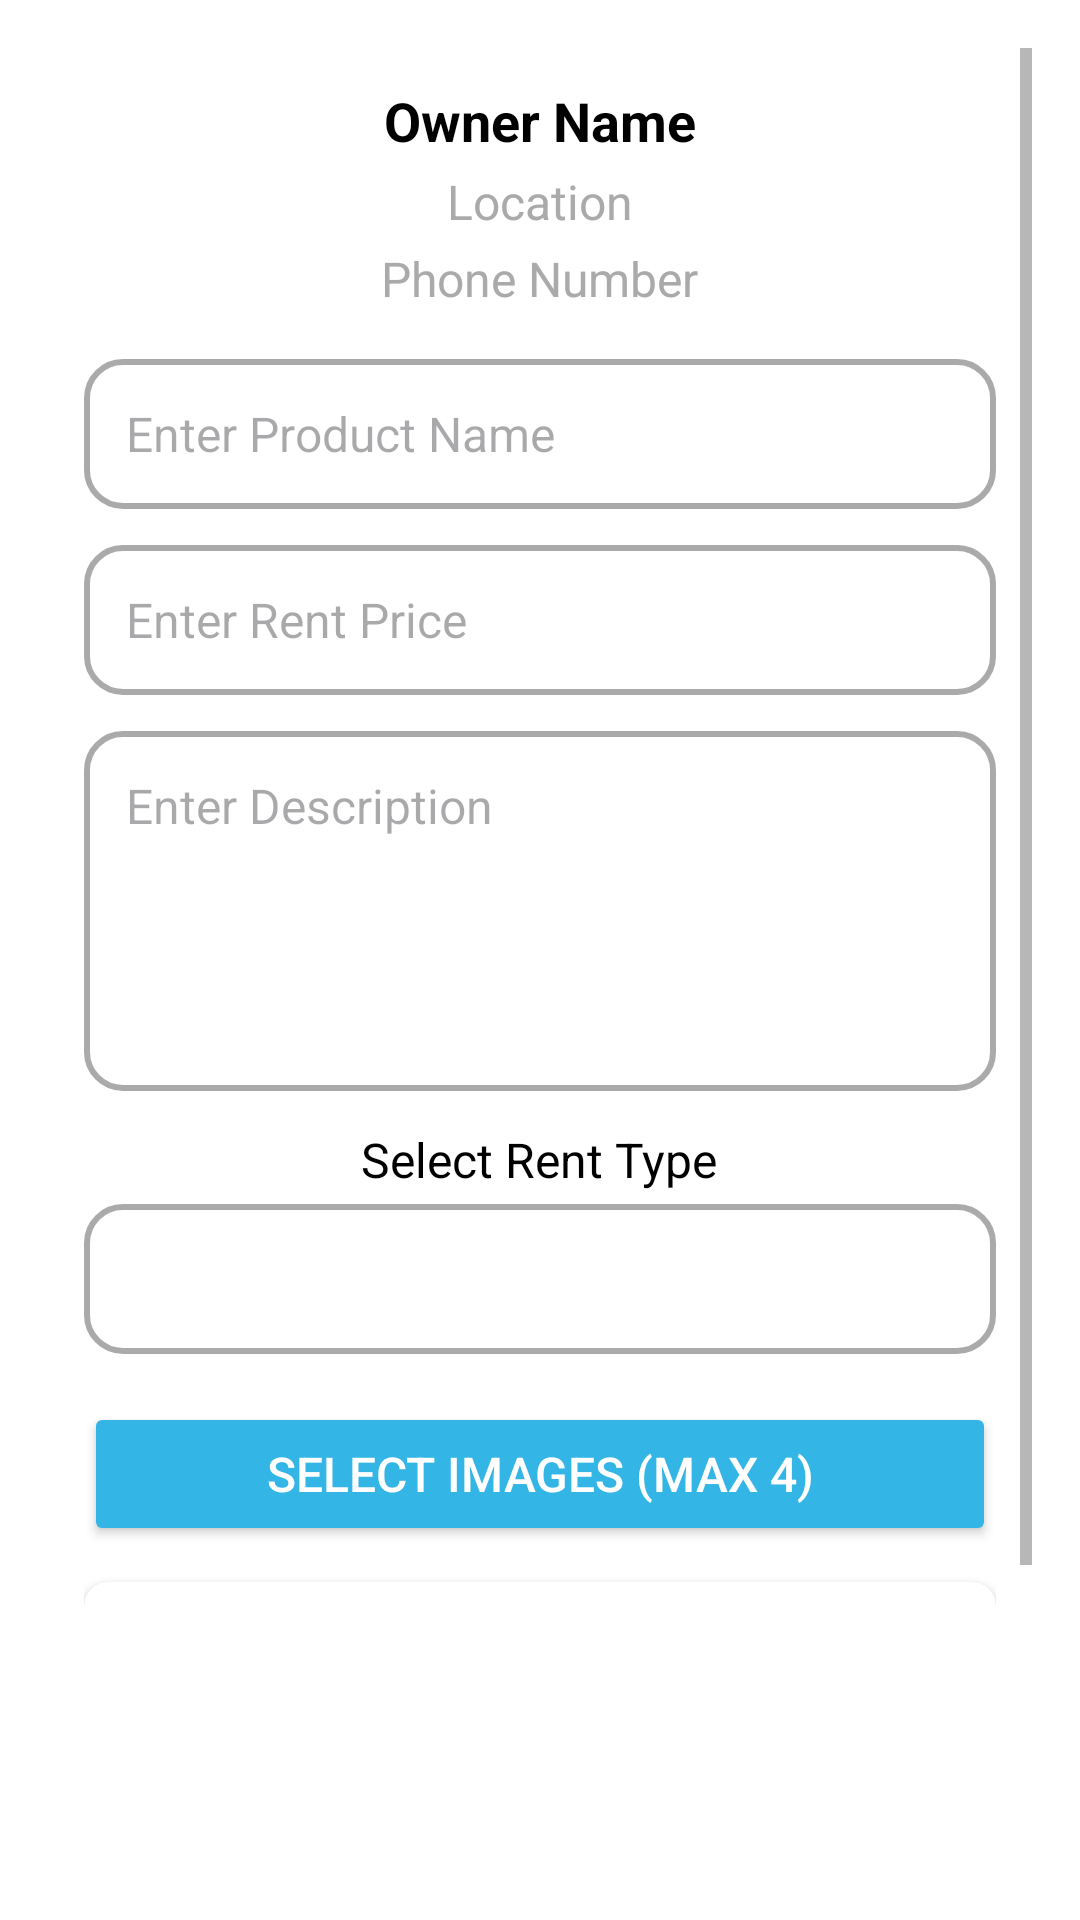

Layout XML and referenced resources for this Android screen:
<!-- AndroidManifest.xml: activity theme Theme.NoActionBar -->
<!-- res/layout/activity_add_listing.xml -->
<?xml version="1.0" encoding="utf-8"?>
<FrameLayout xmlns:android="http://schemas.android.com/apk/res/android"
    xmlns:app="http://schemas.android.com/apk/res-auto"
    android:layout_width="match_parent"
    android:layout_height="match_parent"
    android:background="@android:color/white">

    <ScrollView
        android:layout_width="match_parent"
        android:layout_height="match_parent"
        android:padding="16dp"
        android:fillViewport="true">

        <LinearLayout
            android:layout_width="match_parent"
            android:layout_height="wrap_content"
            android:orientation="vertical"
            android:gravity="center_horizontal"
            android:padding="12dp">

            
            <TextView
                android:id="@+id/tvOwnerName"
                android:layout_width="wrap_content"
                android:layout_height="wrap_content"
                android:text="Owner Name"
                android:textSize="18sp"
                android:textStyle="bold"
                android:textColor="@android:color/black"
                android:layout_marginBottom="4dp"/>

            <TextView
                android:id="@+id/tvLocation"
                android:layout_width="wrap_content"
                android:layout_height="wrap_content"
                android:text="Location"
                android:textSize="16sp"
                android:textColor="@android:color/darker_gray"
                android:layout_marginBottom="4dp"/>

            <TextView
                android:id="@+id/tvOwnerPhone"
                android:layout_width="wrap_content"
                android:layout_height="wrap_content"
                android:text="Phone Number"
                android:textSize="16sp"
                android:textColor="@android:color/darker_gray"
                android:layout_marginBottom="16dp"/>

            
            <EditText
                android:id="@+id/etProductName"
                android:layout_width="match_parent"
                android:layout_height="wrap_content"
                android:background="@drawable/bg_edittext"
                android:minHeight="50dp"
                android:padding="14dp"
                android:hint="Enter Product Name"
                android:inputType="text"
                android:textSize="16sp"
                android:layout_marginBottom="12dp"/>

            <EditText
                android:id="@+id/etRentPrice"
                android:layout_width="match_parent"
                android:layout_height="wrap_content"
                android:background="@drawable/bg_edittext"
                android:minHeight="50dp"
                android:padding="14dp"
                android:hint="Enter Rent Price"
                android:inputType="numberDecimal"
                android:textSize="16sp"
                android:layout_marginBottom="12dp"/>

            <EditText
                android:id="@+id/etDescription"
                android:layout_width="match_parent"
                android:layout_height="120dp"
                android:background="@drawable/bg_edittext"
                android:padding="14dp"
                android:hint="Enter Description"
                android:inputType="textMultiLine"
                android:textSize="16sp"
                android:gravity="top"
                android:layout_marginBottom="12dp"/>

            
            <TextView
                android:layout_width="wrap_content"
                android:layout_height="wrap_content"
                android:text="Select Rent Type"
                android:textSize="16sp"
                android:textColor="@android:color/black"
                android:layout_marginBottom="4dp"/>

            <Spinner
                android:id="@+id/spinnerRentType"
                android:layout_width="match_parent"
                android:layout_height="50dp"
                android:background="@drawable/bg_edittext"
                android:padding="14dp"
                android:layout_marginBottom="16dp"/>

            
            <Button
                android:id="@+id/btnSelectImages"
                android:layout_width="match_parent"
                android:layout_height="wrap_content"
                android:backgroundTint="@android:color/holo_blue_light"
                android:text="Select Images (Max 4)"
                android:textSize="16sp"
                android:textColor="@android:color/white"
                android:elevation="4dp"
                android:layout_marginBottom="12dp"
                android:enabled="true"/>

            
            <androidx.cardview.widget.CardView
                android:layout_width="match_parent"
                android:layout_height="wrap_content"
                app:cardCornerRadius="8dp"
                app:cardElevation="4dp"
                android:padding="8dp"
                android:layout_marginBottom="12dp">

                <androidx.recyclerview.widget.RecyclerView
                    android:id="@+id/rvImages"
                    android:layout_width="match_parent"
                    android:layout_height="wrap_content"
                    android:minHeight="150dp"
                    android:padding="8dp"
                    android:clipToPadding="false"/>
            </androidx.cardview.widget.CardView>

            
            <Button
                android:id="@+id/btnUploadListing"
                android:layout_width="match_parent"
                android:layout_height="wrap_content"
                android:backgroundTint="@android:color/holo_green_dark"
                android:text="Upload Listing"
                android:textSize="16sp"
                android:textStyle="bold"
                android:textColor="@android:color/white"
                android:elevation="4dp"
                android:layout_marginBottom="20dp"/>
        </LinearLayout>
    </ScrollView>

    
    <FrameLayout
        android:id="@+id/progressOverlay"
        android:layout_width="match_parent"
        android:layout_height="match_parent"
        android:background="@android:color/white"
        android:alpha="0.8"
        android:visibility="gone">

        <ProgressBar
            android:id="@+id/progressBar"
            android:layout_width="wrap_content"
            android:layout_height="wrap_content"
            android:layout_gravity="center"/>
    </FrameLayout>
</FrameLayout>
<!-- resources referenced by this layout -->
<resources>
  <!-- drawable bg_edittext (drawable) -->
  <?xml version="1.0" encoding="utf-8"?>
  <shape xmlns:android="http://schemas.android.com/apk/res/android"
      android:shape="rectangle">
  
      <solid android:color="@android:color/white"/>
      <corners android:radius="12dp"/>
      <stroke android:width="2dp" android:color="@android:color/darker_gray"/>
      <padding android:left="8dp" android:right="8dp" android:top="4dp" android:bottom="4dp"/>
  </shape>
  <style name="Theme.NoActionBar" parent="Theme.BullsRentOwner">
      </style>
  <style name="Theme.BullsRentOwner" parent="Theme.Material3.Light.NoActionBar">
          <item name="android:windowNoTitle">true</item>
          <item name="android:windowActionBar">false</item>
          <item name="android:statusBarColor">@color/primary_color</item>
          <item name="android:navigationBarColor">@color/primary_color</item>
          <item name="android:windowFullscreen">true</item>
          <item name="android:windowTranslucentStatus">true</item>
          <item name="android:windowTranslucentNavigation">true</item>
          <item name="android:windowBackground">@color/background_color</item>
          <item name="android:windowLayoutInDisplayCutoutMode" tools:targetApi="o_mr1">shortEdges</item>
          
          
          <item name="colorPrimary">@color/primary_color</item>
          <item name="colorPrimaryDark">@color/primary_dark_color</item>
          <item name="colorAccent">@color/accent_color</item>
          <item name="android:textColorPrimary">@color/text_primary_color</item>
          <item name="android:textColorSecondary">@color/text_secondary_color</item>
          
          
          <item name="bottomNavigationStyle">@style/BottomNavigationViewStyle</item>
      </style>
  <color name="primary_color">#FFD700</color>
  <color name="background_color">#FAFAFA</color>
  <color name="primary_dark_color">#DAA520</color>
  <color name="accent_color">#FFA500</color>
  <color name="text_primary_color">#212121</color>
  <color name="text_secondary_color">#757575</color>
  <style name="BottomNavigationViewStyle" parent="Widget.MaterialComponents.BottomNavigationView">
          <item name="backgroundTint">@color/primary_color</item>
          <item name="itemIconTint">@color/text_primary_color</item>
          <item name="itemTextColor">@color/text_primary_color</item>
          <item name="elevation">8dp</item>
      </style>
</resources>
